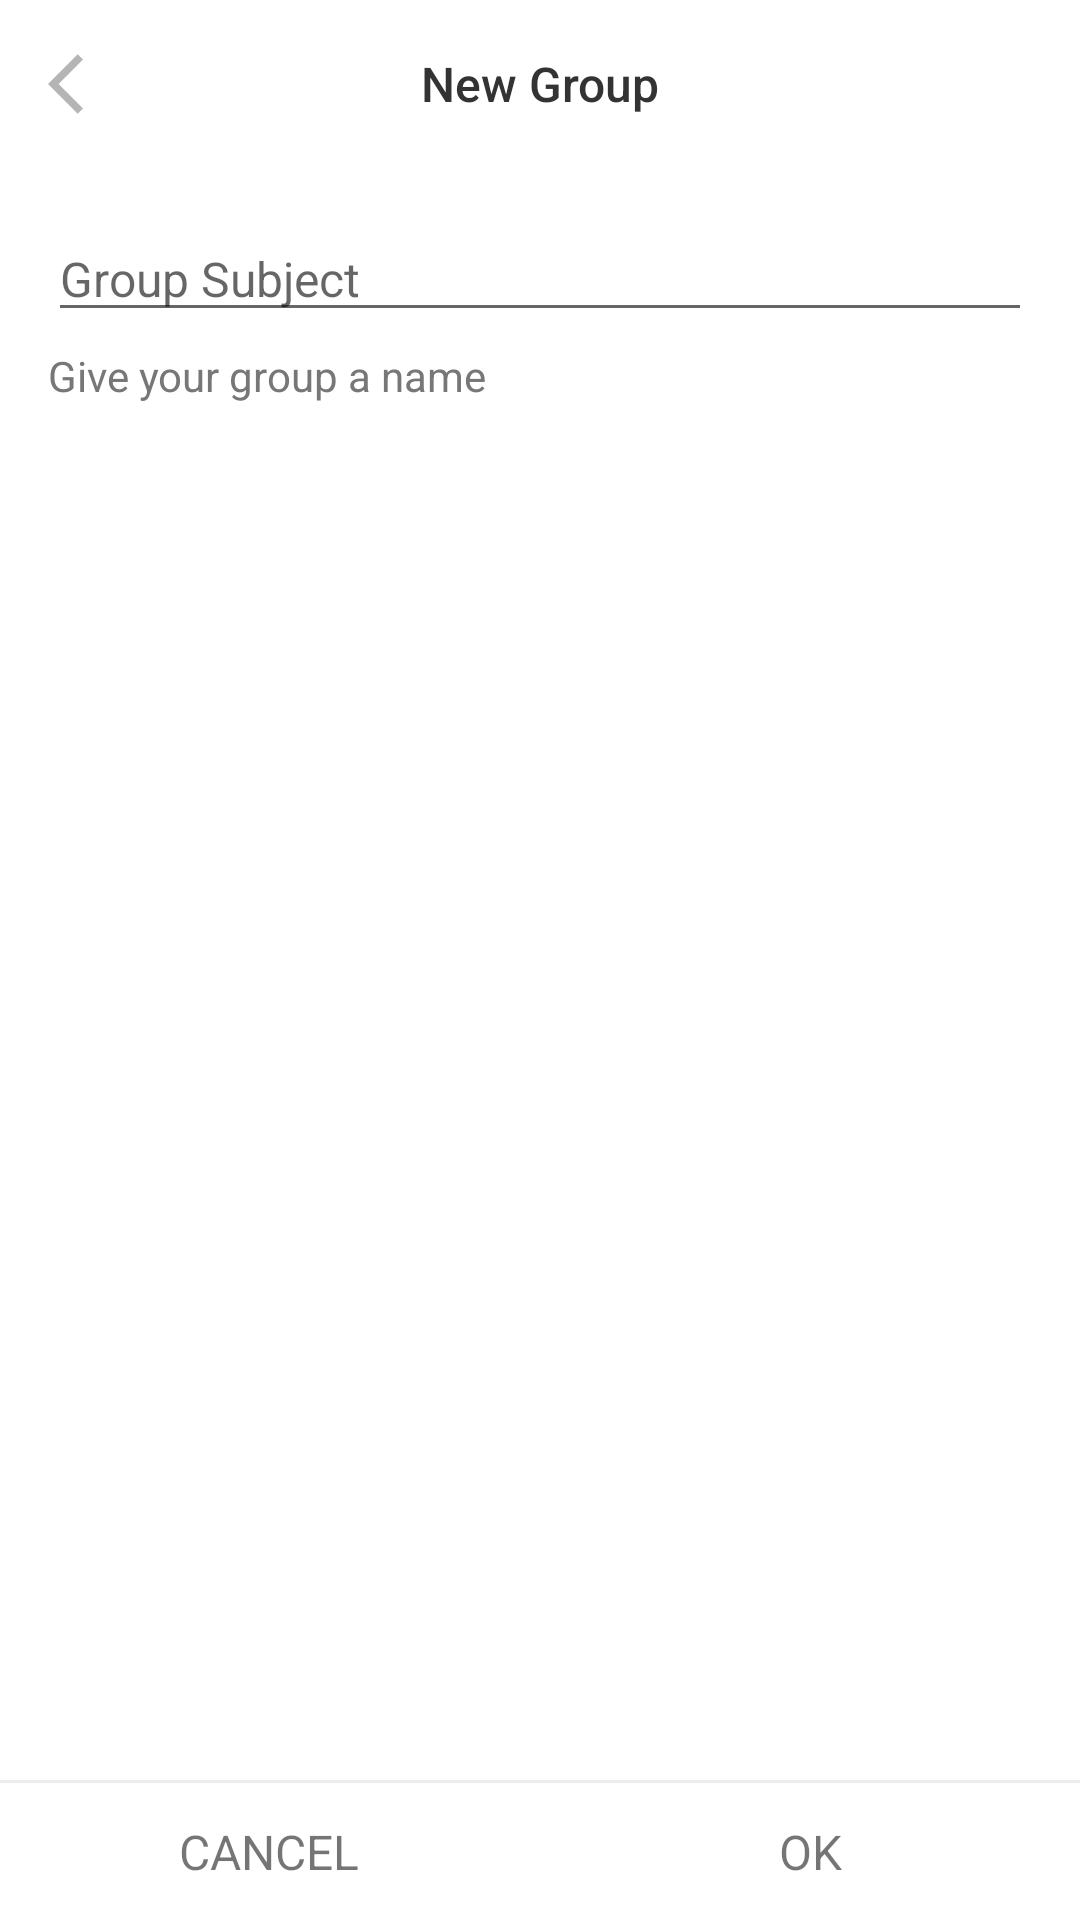

Here is an Android app screen rendered from its layout file. Give the layout XML and the strings, colors and styles it references.
<!-- AndroidManifest.xml: application theme Theme.ChitChatApp -->
<!-- res/layout/activity_create_group.xml -->
<?xml version="1.0" encoding="utf-8"?>
<LinearLayout xmlns:android="http://schemas.android.com/apk/res/android"
    android:layout_width="match_parent"
    android:layout_height="match_parent"
    xmlns:app="http://schemas.android.com/apk/res-auto"
    android:orientation="vertical"
    android:background="@color/white">

    <com.google.android.material.appbar.AppBarLayout
        android:id="@+id/appBar"
        android:layout_width="match_parent"
        android:layout_height="wrap_content"
        android:background="@color/white"
        app:layout_constraintTop_toTopOf="parent">

        <androidx.appcompat.widget.Toolbar
            android:id="@+id/toolbar"
            android:layout_width="match_parent"
            android:layout_height="?attr/actionBarSize"
            android:background="@color/white"
            app:navigationIcon="@drawable/ic_arrow_back">

            <TextView
                android:id="@+id/tv_title"
                android:layout_width="wrap_content"
                android:layout_height="wrap_content"
                android:textSize="@dimen/font_16"
                android:text="@string/display_new_group"
                android:textAppearance="@style/TextAppearance.AppCompat.Title"
                android:textColor="@color/black_semi"
                android:layout_gravity="center"/>

        </androidx.appcompat.widget.Toolbar>
    </com.google.android.material.appbar.AppBarLayout>

    <EditText
        android:id="@+id/edt_subject_group"
        android:layout_width="match_parent"
        android:layout_height="wrap_content"
        android:layout_gravity="center_vertical"
        android:layout_marginEnd="@dimen/dimen_16"
        android:layout_marginStart="@dimen/dimen_16"
        android:layout_marginTop="@dimen/dimen_16"
        android:hint="@string/display_subject_group"
        android:imeOptions="actionDone"
        android:inputType="text"
        android:maxLength="30"
        android:textSize="@dimen/font_16"/>

    <TextView
        android:layout_width="wrap_content"
        android:layout_height="wrap_content"
        android:text="@string/display_describe_group"
        android:layout_marginEnd="@dimen/dimen_16"
        android:layout_marginStart="@dimen/dimen_16"
        android:layout_marginTop="@dimen/dimen_5"
        android:textColor="@color/grey_dark"
        android:textSize="@dimen/font_14"/>

    <ScrollView
        android:layout_width="match_parent"
        android:layout_height="0dp"
        android:layout_weight="1" />

    <View
        android:layout_width="match_parent"
        android:layout_height="1dp"
        android:background="@color/grey_light" />

    <LinearLayout
        android:id="@+id/button_container"
        android:layout_width="match_parent"
        android:layout_height="wrap_content"
        android:orientation="horizontal">

        <TextView
            android:id="@+id/create_cancel"
            android:layout_width="0dp"
            android:layout_height="wrap_content"
            android:layout_marginBottom="12dp"
            android:layout_marginTop="12dp"
            android:layout_weight="1"
            android:background="?attr/selectableItemBackgroundBorderless"
            android:gravity="center"
            android:text="CANCEL"
            android:textSize="16sp" />

        <View
            android:layout_width="1dp"
            android:layout_height="match_parent"
            android:background="@color/qiscus_divider" />

        <TextView
            android:id="@+id/create_submit"
            android:layout_width="0dp"
            android:layout_height="wrap_content"
            android:layout_marginBottom="12dp"
            android:layout_marginTop="12dp"
            android:layout_weight="1"
            android:background="?attr/selectableItemBackgroundBorderless"
            android:gravity="center"
            android:text="OK"
            android:textSize="16sp" />

    </LinearLayout>

</LinearLayout>
<!-- resources referenced by this layout -->
<resources>
  <color name="black_semi">#333333</color>
  <color name="grey_dark">#777777</color>
  <color name="grey_light">#EDEDED</color>
  <color name="white">#FFFFFFFF</color>
  <dimen name="dimen_16">16dp</dimen>
  <dimen name="dimen_5">5dp</dimen>
  <dimen name="font_14">14sp</dimen>
  <dimen name="font_16">16sp</dimen>
  <!-- drawable ic_arrow_back (drawable) -->
  <vector android:autoMirrored="true" android:height="24dp"
      android:tint="@color/grey" android:viewportHeight="24"
      android:viewportWidth="24" android:width="24dp" xmlns:android="http://schemas.android.com/apk/res/android">
      <path android:fillColor="@android:color/white" android:pathData="M11.67,3.87L9.9,2.1 0,12l9.9,9.9 1.77,-1.77L3.54,12z"/>
  </vector>
  <string name="display_describe_group">Give your group a name</string>
  <string name="display_new_group">New Group</string>
  <string name="display_subject_group">Group Subject</string>
  <style name="Theme.ChitChatApp" parent="Theme.MaterialComponents.Light.NoActionBar">
          
          <item name="colorPrimary">@color/purple_500</item>
          <item name="colorPrimaryVariant">@color/purple_700</item>
          <item name="colorOnPrimary">@color/white</item>
          
          <item name="colorSecondary">@color/teal_200</item>
          <item name="colorSecondaryVariant">@color/teal_700</item>
          <item name="colorOnSecondary">@color/white</item>
          
          <item name="android:statusBarColor" tools:targetApi="l">?attr/colorPrimaryVariant</item>
          
      </style>
  <color name="grey">#B5B5B5</color>
  <color name="purple_500">#FF6200EE</color>
  <color name="purple_700">#FF3700B3</color>
  <color name="teal_200">#FF03DAC5</color>
  <color name="teal_700">#FF018786</color>
</resources>
